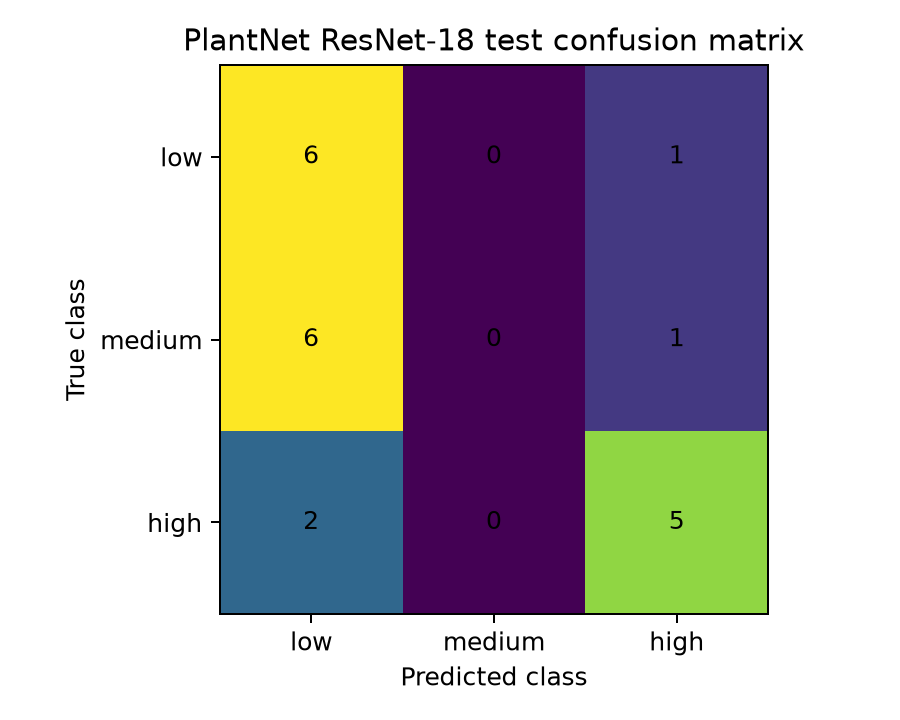

The file beside this chart, header and first rows:
, low, medium, high
low, 6, 0, 1
medium, 6, 0, 1
high, 2, 0, 5
